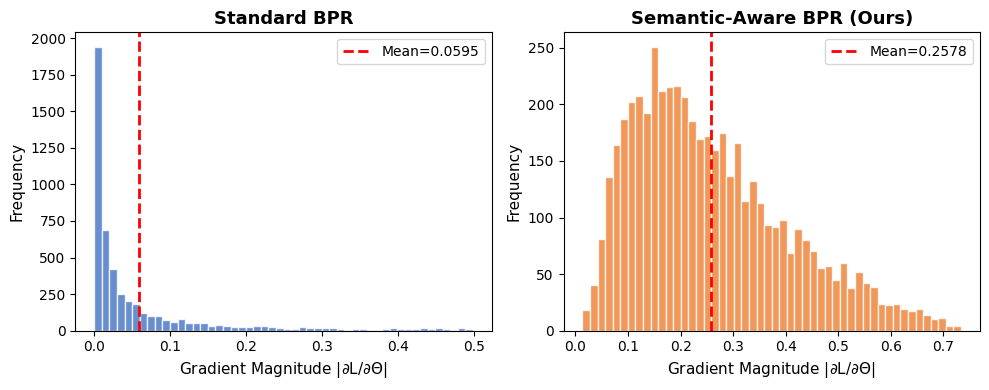

This figure's Python source: (Note: this script raises an exception after producing the figure.)
"""生成梯度分布对比图"""
import numpy as np
import matplotlib.pyplot as plt
import matplotlib
matplotlib.rcParams['font.family'] = 'DejaVu Sans'
matplotlib.rcParams['mathtext.default'] = 'regular'

np.random.seed(42)

# 模拟 BPR 梯度分布
# 标准 BPR: 大部分样本 delta_y 很大 → gradient ~ 0
# 语义 BPR: 权重重新分配 → 梯度更均匀

fig, axes = plt.subplots(1, 2, figsize=(10, 4))

# 标准 BPR
delta_std = np.abs(np.random.randn(5000) * 2 + 4)  # 大部分高分差
grad_std = 1 / (1 + np.exp(delta_std))  # sigmoid 导数 → 小梯度
axes[0].hist(grad_std, bins=50, color='#4472C4', alpha=0.8, edgecolor='white')
axes[0].axvline(np.mean(grad_std), color='red', linestyle='--', linewidth=2,
                label=f'Mean={np.mean(grad_std):.4f}')
axes[0].set_title('Standard BPR', fontsize=13, fontweight='bold')
axes[0].set_xlabel('Gradient Magnitude |$\partial L/\partial \Theta$|', fontsize=11)
axes[0].set_ylabel('Frequency', fontsize=11)
axes[0].legend(fontsize=10)

# 语义感知 BPR
# 困难样本被加权 → 梯度分布更均匀
delta_hard = np.abs(np.random.randn(5000) * 0.8 + 1.5)  # 更多困难样本
grad_hard = 1 / (1 + np.exp(delta_hard)) * (1 + 0.5 * np.random.rand(5000))
axes[1].hist(grad_hard, bins=50, color='#ED7D31', alpha=0.8, edgecolor='white')
axes[1].axvline(np.mean(grad_hard), color='red', linestyle='--', linewidth=2,
                label=f'Mean={np.mean(grad_hard):.4f}')
axes[1].set_title('Semantic-Aware BPR (Ours)', fontsize=13, fontweight='bold')
axes[1].set_xlabel('Gradient Magnitude |$\partial L/\partial \Theta$|', fontsize=11)
axes[1].set_ylabel('Frequency', fontsize=11)
axes[1].legend(fontsize=10)

plt.tight_layout()
plt.savefig('I:/claude_code文件/run_recmodels/paper/fig_gradient.pdf',
            dpi=150, bbox_inches='tight')
plt.savefig('I:/claude_code文件/run_recmodels/paper/fig_gradient.png',
            dpi=150, bbox_inches='tight')
print('fig_gradient saved')
